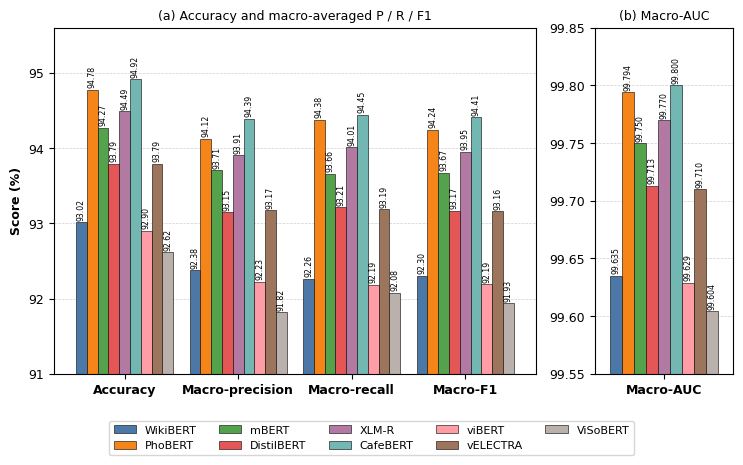

Recreate this plot in Python.
"""Fig 4 (revised): mean test-set metrics of the nine checkpoints, with the
value printed above each bar (Reviewer #1, Concern #3).

Values are the three-seed means from Table 2 of the manuscript.
Usage: python make_fig4_metrics.py OUTPUT_DIR
"""
import sys
from pathlib import Path

import matplotlib
matplotlib.use("Agg")
import matplotlib.pyplot as plt
import numpy as np
from decimal import Decimal, ROUND_HALF_UP

OUT = Path(sys.argv[1] if len(sys.argv) > 1 else ".")
OUT.mkdir(parents=True, exist_ok=True)

# Table 2 (mean over seeds 42, 22, 202)
MODELS = ["WikiBERT", "PhoBERT", "mBERT", "DistilBERT", "XLM-R",
          "CafeBERT", "viBERT", "vELECTRA", "ViSoBERT"]
COLORS = ["#4C78A8", "#F58518", "#54A24B", "#E45756", "#B279A2",
          "#72B7B2", "#FF9DA6", "#9D755D", "#BAB0AC"]
DATA = {  # accuracy, macro-P, macro-R, macro-F1, macro-AUC
    "WikiBERT":   [0.93016, 0.92377, 0.92264, 0.92302, 0.99635],
    "PhoBERT":    [0.94779, 0.94124, 0.94375, 0.94241, 0.99794],
    "mBERT":      [0.94270, 0.93707, 0.93660, 0.93674, 0.99750],
    "DistilBERT": [0.93793, 0.93145, 0.93213, 0.93167, 0.99713],
    "XLM-R":      [0.94488, 0.93907, 0.94011, 0.93953, 0.99770],
    "CafeBERT":   [0.94916, 0.94391, 0.94445, 0.94413, 0.99800],
    "viBERT":     [0.92903, 0.92226, 0.92185, 0.92190, 0.99629],
    "vELECTRA":   [0.93791, 0.93174, 0.93189, 0.93161, 0.99710],
    "ViSoBERT":   [0.92617, 0.91819, 0.92075, 0.91934, 0.99604],
}
METRICS = ["Accuracy", "Macro-precision", "Macro-recall", "Macro-F1", "Macro-AUC"]

vals = np.array([DATA[m] for m in MODELS]) * 100  # percent

plt.rcParams.update({"font.family": "DejaVu Sans", "font.size": 9})
fig, (ax1, ax2) = plt.subplots(
    1, 2, figsize=(7.5, 4.6), gridspec_kw={"width_ratios": [4, 1.15]})

n = len(MODELS)
w = 0.095


def fmt_half_up(frac, fmt):
    """Round the Table 2 value (in %) half-up, as in the manuscript text."""
    nd = int(fmt.split(".")[1][0])
    q = Decimal(str(frac)) * 100
    return str(q.quantize(Decimal(1).scaleb(-nd), rounding=ROUND_HALF_UP))


def draw(ax, metric_idx, ylim, fmt):
    for j, mi in enumerate(metric_idx):
        for i in range(n):
            x = j + (i - (n - 1) / 2) * w
            v = vals[i, mi]
            ax.bar(x, v, width=w, color=COLORS[i], edgecolor="black",
                   linewidth=0.4, label=MODELS[i] if j == 0 else None)
            ax.text(x, v + (ylim[1] - ylim[0]) * 0.006, fmt_half_up(DATA[MODELS[i]][mi], fmt),
                    rotation=90, ha="center", va="bottom", fontsize=5.6)
    ax.set_xticks(range(len(metric_idx)))
    ax.set_xticklabels([METRICS[k] for k in metric_idx], fontweight="bold")
    ax.set_ylim(*ylim)
    ax.yaxis.grid(True, linestyle="--", linewidth=0.5, alpha=0.6)
    ax.set_axisbelow(True)


draw(ax1, [0, 1, 2, 3], (91.0, 95.6), "{:.2f}")
ax1.set_ylabel("Score (%)", fontweight="bold")
ax1.set_title("(a) Accuracy and macro-averaged P / R / F1", fontsize=9)

draw(ax2, [4], (99.55, 99.85), "{:.3f}")
ax2.set_title("(b) Macro-AUC", fontsize=9)
ax2.set_xlim(-0.55, 0.55)

handles, labels = ax1.get_legend_handles_labels()
fig.legend(handles, labels, loc="lower center", ncol=5, frameon=True,
           fontsize=8, bbox_to_anchor=(0.5, -0.01))
fig.tight_layout(rect=(0, 0.1, 1, 1))

fig.savefig(OUT / "Fig4.pdf", bbox_inches="tight")
fig.savefig(OUT / "Fig4.tif", dpi=400, bbox_inches="tight",
            pil_kwargs={"compression": "tiff_lzw"})
print("saved", OUT / "Fig4.pdf", OUT / "Fig4.tif")
